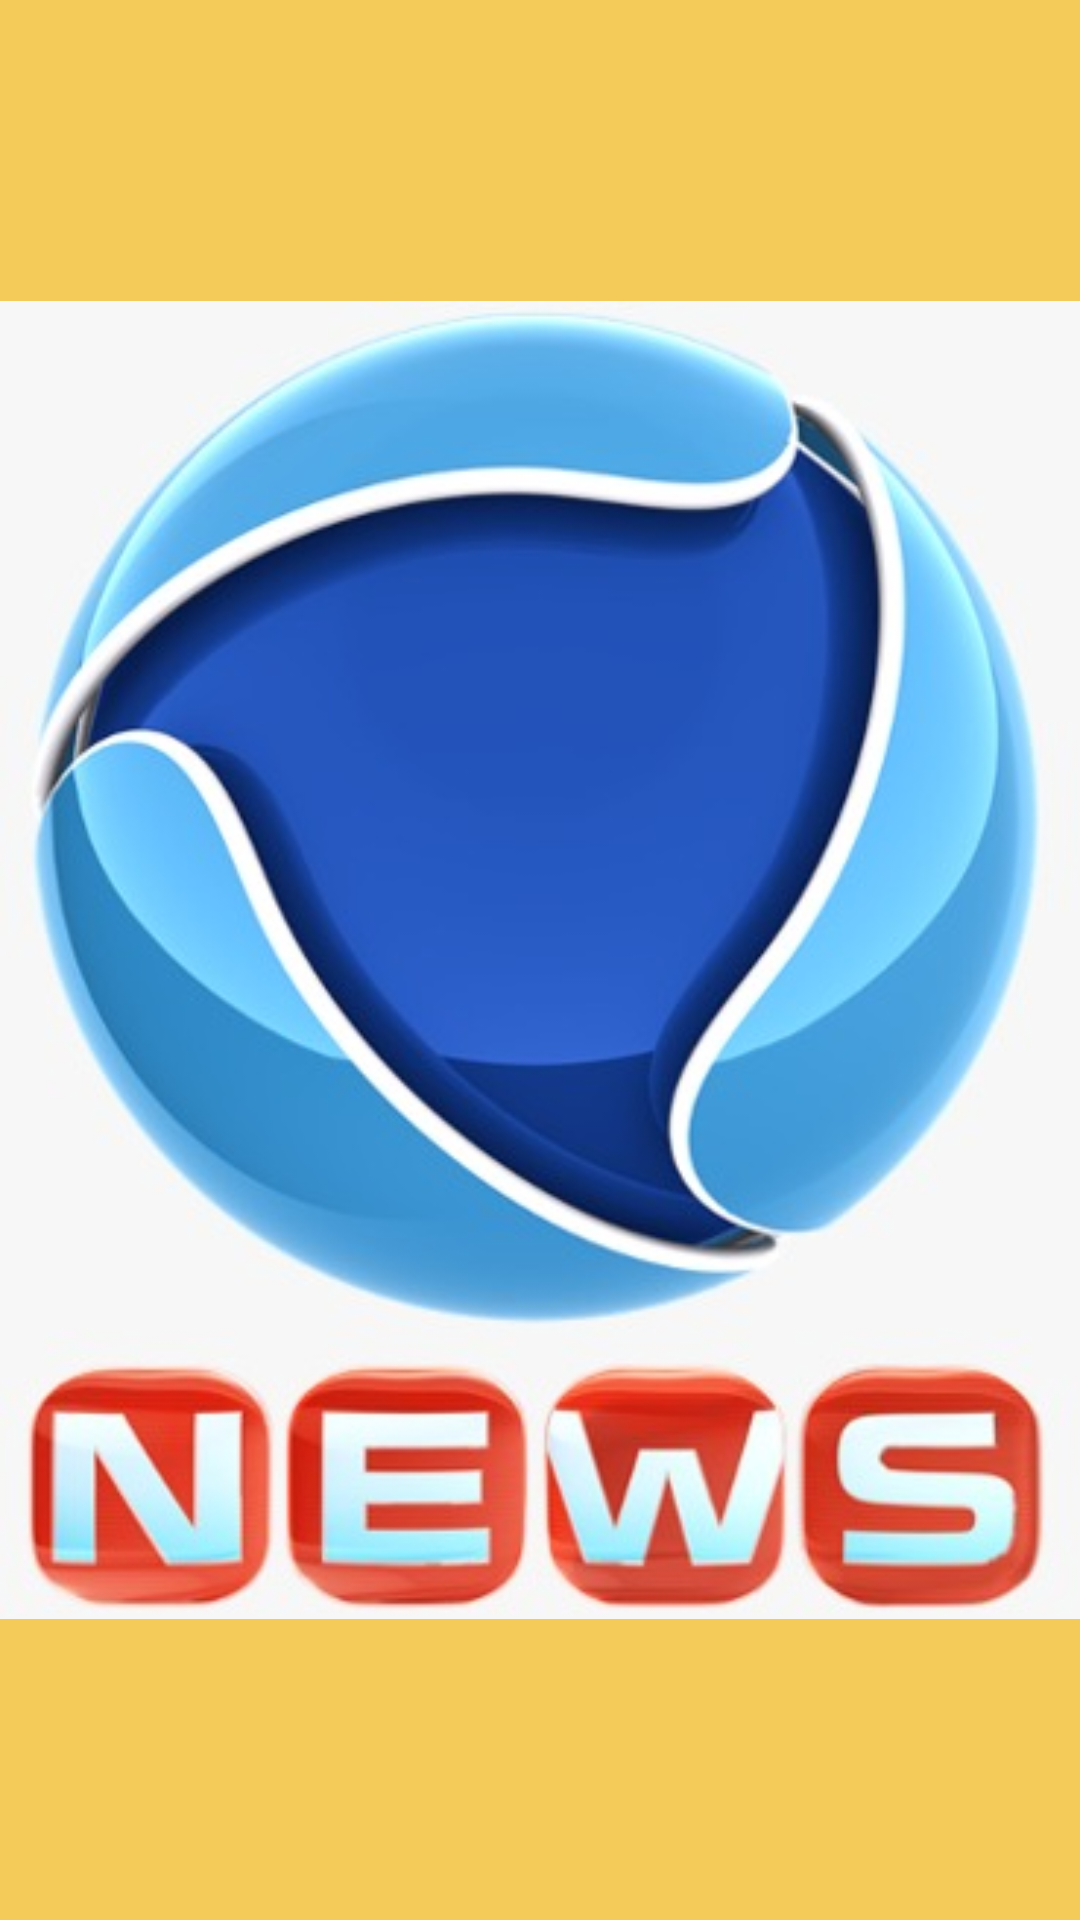

This screen was rendered from an Android layout file. Write that file and the resources it references.
<!-- AndroidManifest.xml: application theme Theme.Detail_produk -->
<!-- res/layout/activity_splash_screen.xml -->
<?xml version="1.0" encoding="utf-8"?>
<RelativeLayout
    xmlns:android="http://schemas.android.com/apk/res/android"
    xmlns:app="http://schemas.android.com/apk/res-auto"
    xmlns:tools="http://schemas.android.com/tools"
    android:id="@+id/main"
    android:background="@color/orange"
    android:layout_width="match_parent"
    android:layout_height="match_parent"
    tools:context=".SplashScreenActivity">

    <ImageView
        android:layout_width="match_parent"
        android:layout_height="wrap_content"
        android:src="@drawable/logo"
        android:layout_centerInParent="true"/>

</RelativeLayout>
<!-- resources referenced by this layout -->
<resources>
  <color name="orange">#F4CA58</color>
  <!-- drawable logo: jpg bitmap (drawable, 34518 bytes) -->
  <style name="Theme.Detail_produk" parent="Base.Theme.Detail_produk" />
  <style name="Base.Theme.Detail_produk" parent="Theme.Material3.DayNight.NoActionBar">
          
          
      </style>
</resources>
